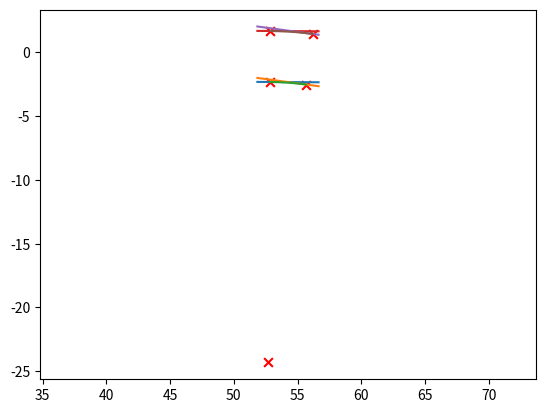

Recreate this plot in Python.
import numpy as np
import matplotlib.pyplot as plt
import math
import copy
def rail_fit(parameters):

        k1,b1,k2,b2,r,delta_r = parameters
        x0y0 = np.asarray([(b1-b2)/(k2-k1),(b1*k2-k1*b2)/(k2-k1)]).astype(np.float32)
        theta = np.zeros(10).astype(np.float32)
        theta[1] = math.atan(k1)
        theta[2] = math.atan(k2)
        theta[3] = theta[2] -theta[1]
        theta[4] = 0.5*(math.pi-(np.sign(k2).astype(np.float32))*theta[3])

        delta_L = r/math.tan(theta[4])
        x1 = x0y0[0]-delta_L*math.cos(theta[1])
        x2 = x0y0[0]+delta_L*math.cos(theta[2])

        x_range = np.arange(x1-1,x2+1,0.1).astype(np.float32)
        y1 = k1*x_range+b1
        y2 = k2*x_range+b2


        xryr = [x0y0[0]-r*math.cos(theta[4]-(np.sign(k2))*theta[1])/math.sin(theta[4]),
                x0y0[1]+(np.sign(k2))*r*math.sin(theta[4]-(np.sign(k2))*theta[1])/math.sin(theta[4])]
        xryr = np.asarray(xryr).astype(np.float32)

        #xy coordinate
        x3 = np.arange(x1,x2,0.01)
        y3 = xryr[1]-(np.sign(k2))*(np.sqrt(r**2-(x3-xryr[0])**2))

        ### left rail
        y1_1 = k1*x_range+b1+delta_r*(1+k1**2)**0.5
        y2_1 = k2*x_range+b2+delta_r*(1+k2**2)**0.5
        x1_1 = x1-delta_r*math.sin(theta[1])
        x2_1 = x2-delta_r*math.sin(theta[2])

        #xy coordinate
        x3_1 = np.arange(x1_1,x2_1,0.01)
        y3_1 = xryr[1]-(np.sign(k2))*(np.sqrt((r-(np.sign(k2))*delta_r)**2-(x3_1-xryr[0])**2))

        line_set_para = np.zeros([3,3])
        line_set_para[0] = [-2.4,xryr[1],xryr[0]]
        line_set_para[1] = [-2.4,k1*x1+b1,x1]
        line_set_para[2] = [-2.4, k2 * x2 + b2, x2]

        return np.asarray([xryr[0],xryr[1],x1,x2,x1_1,x2_1]).astype(np.float32),line_set_para


def label_points_lr(points,labels,parameter,ranges):
    label = np.zeros([points.shape[0]]).astype(int)
    part_index = []
    k1, b1, k2, b2, r, delta_r = parameter
    (xr, yr, x1, x2, x1_1, x2_1) ,line_set_para= rail_fit(parameter) #xr yr x1 x2 x1_1 x1_2
    print(parameter,xr, yr, x1, x2, x1_1, x2_1)
    for i,range in enumerate(ranges):
        ranged = copy.deepcopy(range)
        if i ==0:
            idx1 = (points[:,2]<=x1)
            idx2 = (points[:,2]<=x2) &(points[:,2]>x1)
            idx3 = (points[:,2]>x2)
            idx1_1 = (points[:,2]<=x1_1)
            idx2_1 = (points[:,2]<=x2_1) &(points[:,2]>x1_1)
            idx3_1 = (points[:,2]>x2_1)
            ranged[2] = idx1 * (k1*points[:,2]+b1)
            # fixed_range2 是调试加入
            fixed_range2 = 0.06
            ranged[2] += idx2 * (yr-fixed_range2-(np.sign(k2))*(np.sqrt(r**2-((points[:,2]-xr)*idx2)**2)))
            ranged[2] += idx3 * (k2*points[:, 2] + b2)

            ranged[3] = idx1_1*(k1*points[:,2]+b1+delta_r*(1+k1**2)**0.5)
            ranged[3] += idx2_1*(yr-(np.sign(k2))*(np.sqrt((r-(np.sign(k2))*delta_r)**2-((points[:,2]-xr)*idx2_1)**2)))
            ranged[3] += idx3_1 * (k2 * points[:, 2] + b2 + delta_r * (1 + k2 ** 2) ** 0.5)

        else:
            ranged[3] = range[3] - parameter[2] * (points[:, 2])
            ranged[2] = range[2] - parameter[2] * (points[:, 2])
        index_x = (points[:, 0] > (ranged[0])) & (points[:, 0] < ranged[1])
        index_y = (points[:, 1] > (ranged[2])) & (points[:, 1] < ranged[3])
        index_z = (points[:, 2] > (ranged[4])) & (points[:, 2] < ranged[5])
        index = index_x & index_y & index_z
        part_index.append(index)
        index2 = np.asarray(index).astype(int)
        index2 = index2*labels[i]
        label+=(index2)
    return label, part_index, line_set_para

if __name__ == '__main__':

    #k1,b1,k2,b2,r
    parameters = np.asarray([-0.006,-2,-0.135,5,22,4]).astype(np.float32)
    # parameters = np.asarray([-0.001,-1,0.5,2,1,0.4]).astype(np.float32)
    k1,b1,k2,b2,r,delta_r = parameters
    x0y0 = np.asarray([(b1-b2)/(k2-k1),(b1*k2-k1*b2)/(k2-k1)]).astype(np.float32)
    theta = np.zeros(10).astype(np.float32)
    theta[1] = math.atan(k1)
    theta[2] = math.atan(k2)
    theta[3] = theta[2] -theta[1]
    theta[4] = 0.5*(math.pi-(np.sign(k2).astype(np.float32))*theta[3])

    delta_L = r/math.tan(theta[4])
    x1 = x0y0[0]-delta_L*math.cos(theta[1])
    x2 = x0y0[0]+delta_L*math.cos(theta[2])

    x_range = np.arange(x1-1,x2+1,0.1).astype(np.float32)
    y1 = k1*x_range+b1
    y2 = k2*x_range+b2


    xryr = [x0y0[0]-r*math.cos(theta[4]-(np.sign(k2))*theta[1])/math.sin(theta[4]),
            x0y0[1]+(np.sign(k2))*r*math.sin(theta[4]-(np.sign(k2))*theta[1])/math.sin(theta[4])]


    xryr = np.asarray(xryr).astype(np.float32)

    #xy coordinate
    x3 = np.arange(x1,x2,0.01)
    y3 = xryr[1]-(np.sign(k2))*(np.sqrt(r**2-(x3-xryr[0])**2))

    # # r theta coordinate
    # if k2>=0:
    #     theta_r = np.arange(1.5*math.pi+theta[1],1.5*math.pi+theta[2],0.01) #trun left k2>0
    # else:
    #
    #     theta_r = np.arange(0.5*math.pi+theta[2],0.5*math.pi+theta[1],0.01)  #turn right k2<0
    #
    # x3 = xryr[0]+r*np.cos(theta_r)
    # y3 = xryr[1]+r*np.sin(theta_r)

    ### left rail
    y1_1 = k1*x_range+b1+delta_r*(1+k1**2)**0.5
    y2_1 = k2*x_range+b2+delta_r*(1+k2**2)**0.5
    x1_1 = x1-delta_r*math.sin(theta[1])
    x2_1 = x2-delta_r*math.sin(theta[2])

    #xy coordinate
    x3_1 = np.arange(x1_1,x2_1,0.01)
    y3_1 = xryr[1]-(np.sign(k2))*(np.sqrt((r-(np.sign(k2))*delta_r)**2-(x3_1-xryr[0])**2))

    # x3_1 = xryr[0]+(r-(np.sign(k2))*delta_r)*np.cos(theta_r)
    # y3_1 = xryr[1]+(r-(np.sign(k2))*delta_r)*np.sin(theta_r)
    print('return paras:',np.asarray([xryr[0],xryr[1],x1,x2,x1_1,x2_1]).astype(np.float32)  )

    plt.title("rail lines")
    plt.xlabel("x axis --> pointcloud[2]")
    plt.ylabel("y axis --> pointcloud[1]")
    fig = plt.figure()
    axes = fig.add_subplot()
    axes.axis('equal')

    axes.plot(x_range,y1)
    axes.plot(x_range,y2)
    axes.plot(x3,y3)

    axes.plot(x_range,y1_1)
    axes.plot(x_range,y2_1)
    axes.plot(x3_1,y3_1)


    print(xryr[0]+r*np.cos(2*math.pi-theta[4]+theta[1]),xryr[1]+r*np.sin(2*math.pi-theta[4]+theta[1]))
    keypoints = []
    keypoints.append(xryr)
    # keypoints.append(x0y0)
    keypoints.append((x1,k1*x1+b1))
    keypoints.append((x2,k2*x2+b2))
    keypoints.append((x1_1,k1*x1_1+b1+delta_r*(1+k1**2)**0.5))
    keypoints.append((x2_1,k2*x2_1+b2+delta_r*(1+k2**2)**0.5))

    keypoints = np.asarray(keypoints).astype(np.float32)
    axes.scatter(keypoints[:,0],keypoints[:,1],marker='x',color='red',s=40)

    plt.show()